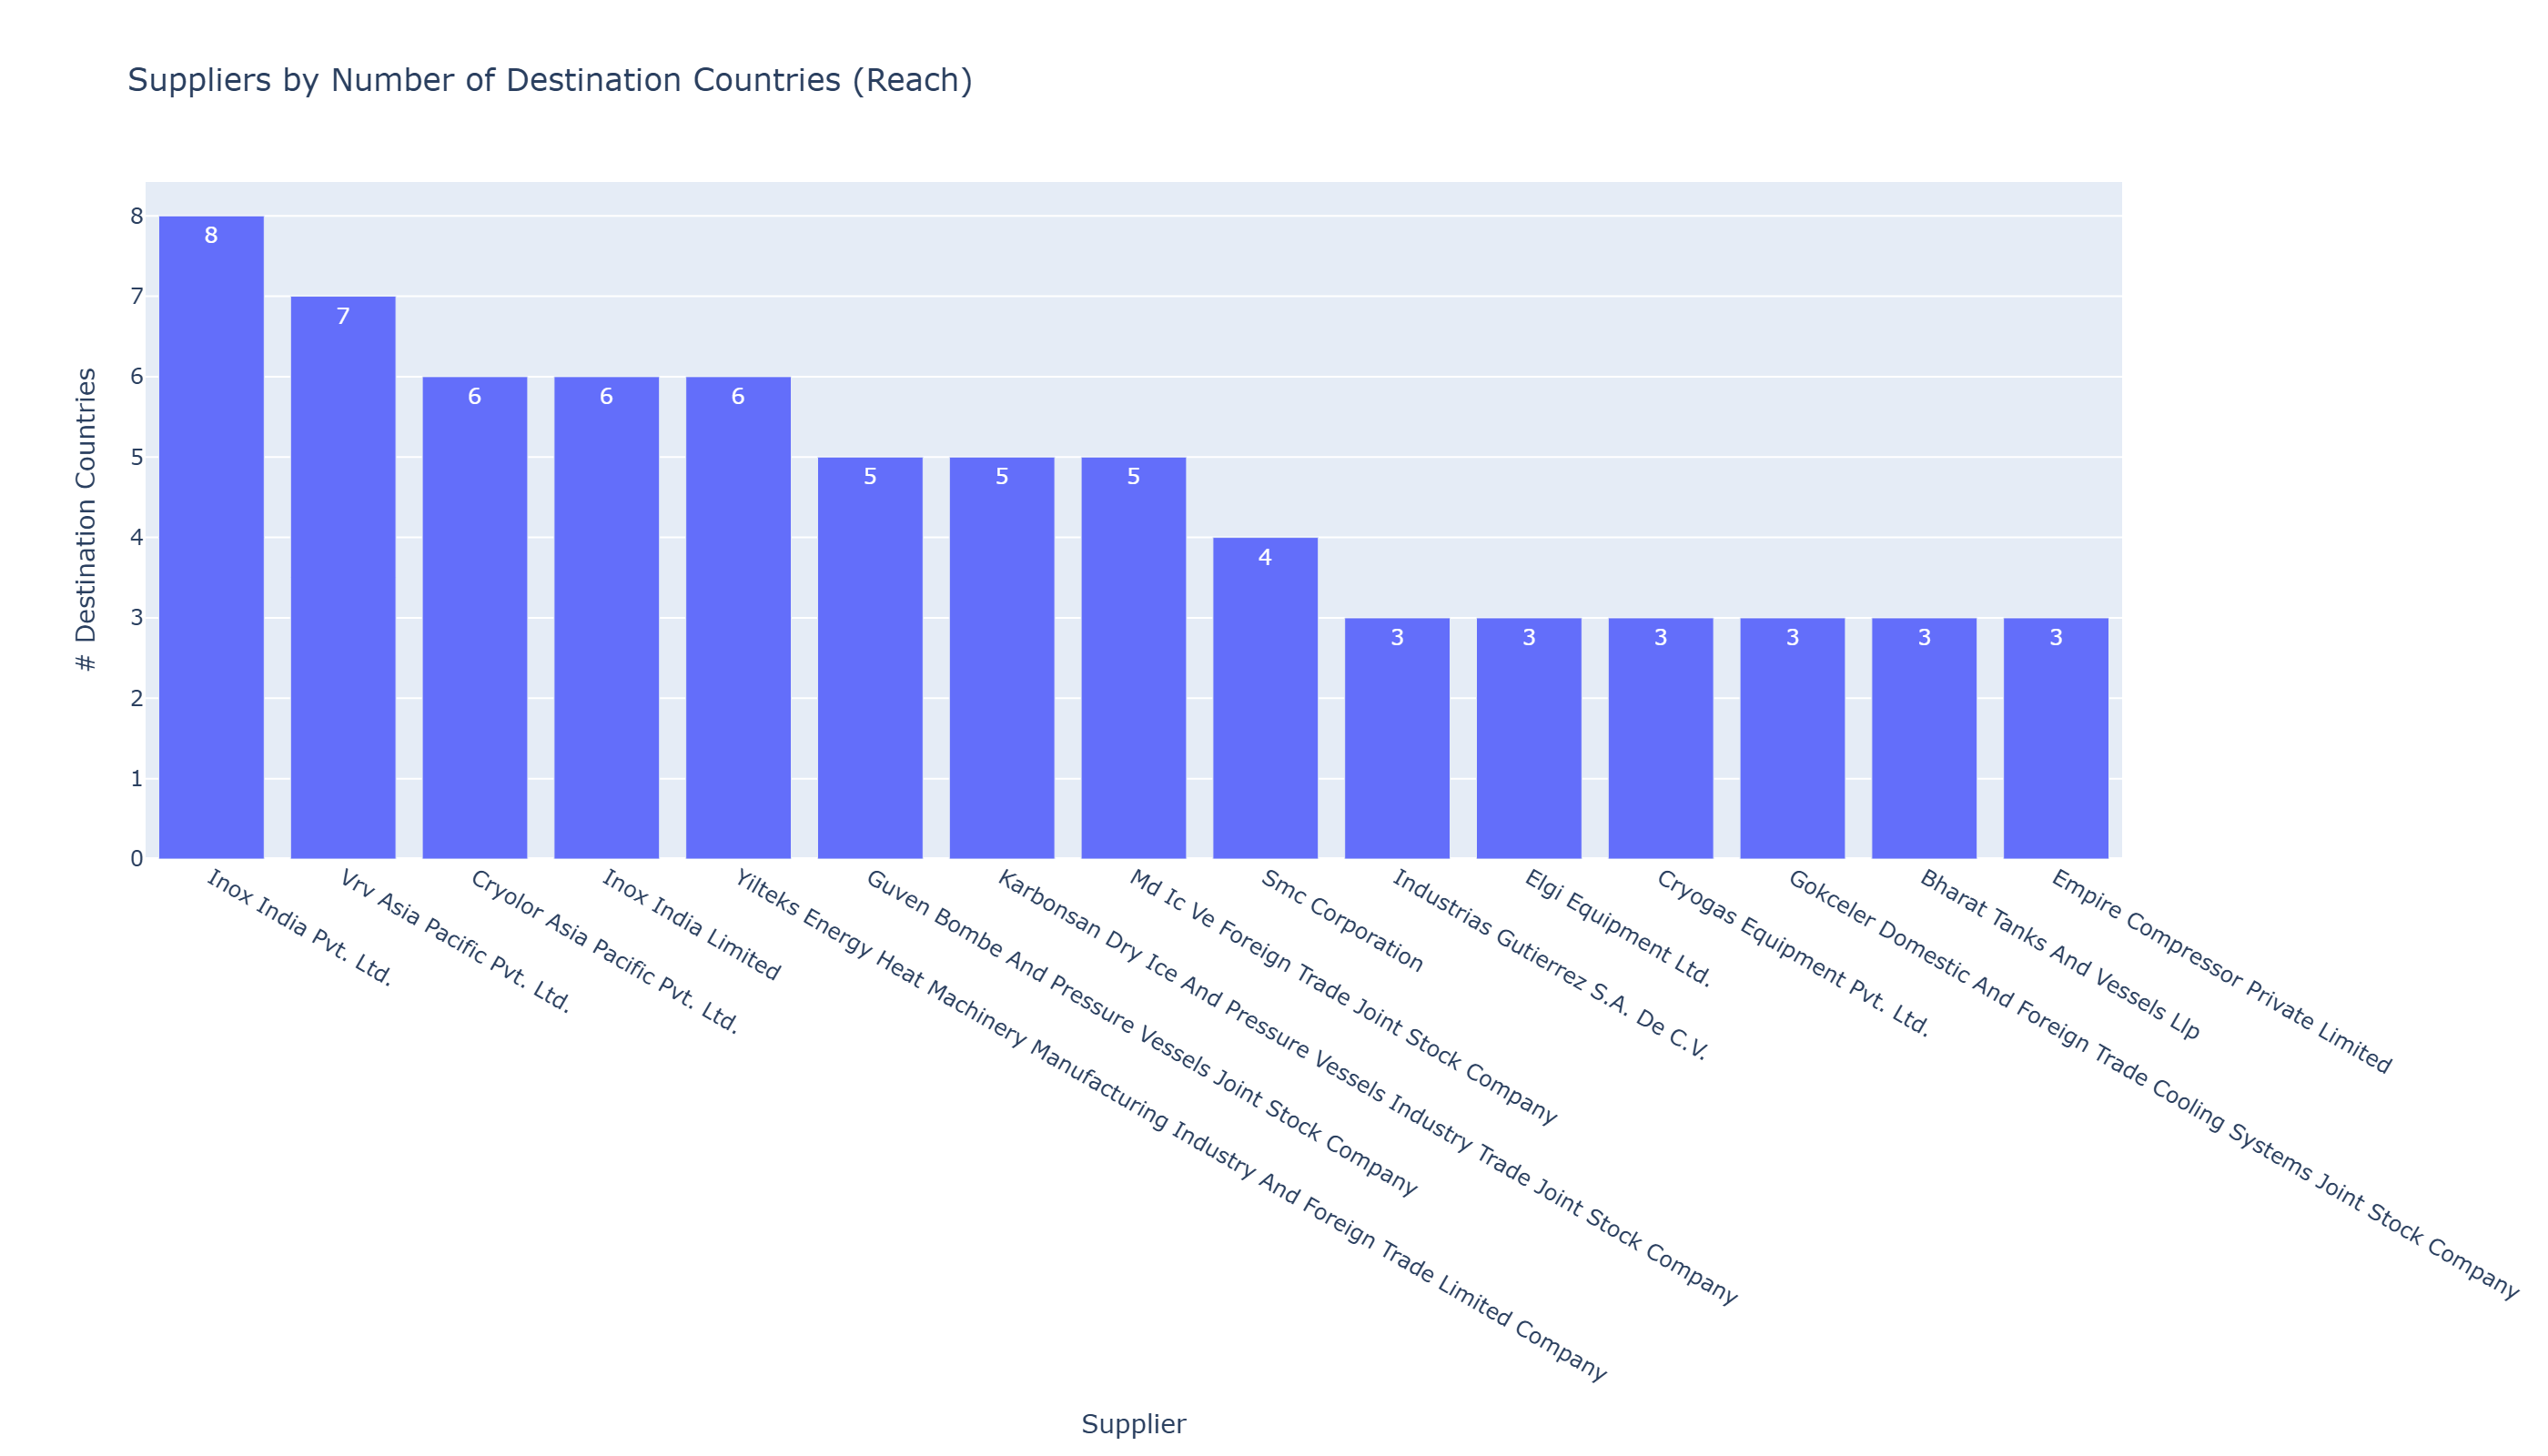

Data behind this chart, as committed beside it:
shipper, num_countries
Inox India Pvt. Ltd., 8
Vrv Asia Pacific Pvt. Ltd., 7
Cryolor Asia Pacific Pvt. Ltd., 6
Inox India Limited, 6
Yilteks Energy Heat Machinery Manufactur…, 6
Guven Bombe And Pressure Vessels Joint S…, 5
Karbonsan Dry Ice And Pressure Vessels I…, 5
Md Ic Ve Foreign Trade Joint Stock Compa…, 5
Smc Corporation, 4
Industrias Gutierrez S.A. De C.V., 3
Elgi Equipment Ltd., 3
Cryogas Equipment Pvt. Ltd., 3
Gokceler Domestic And Foreign Trade Cool…, 3
Bharat Tanks And Vessels Llp, 3
Empire Compressor Private Limited, 3
